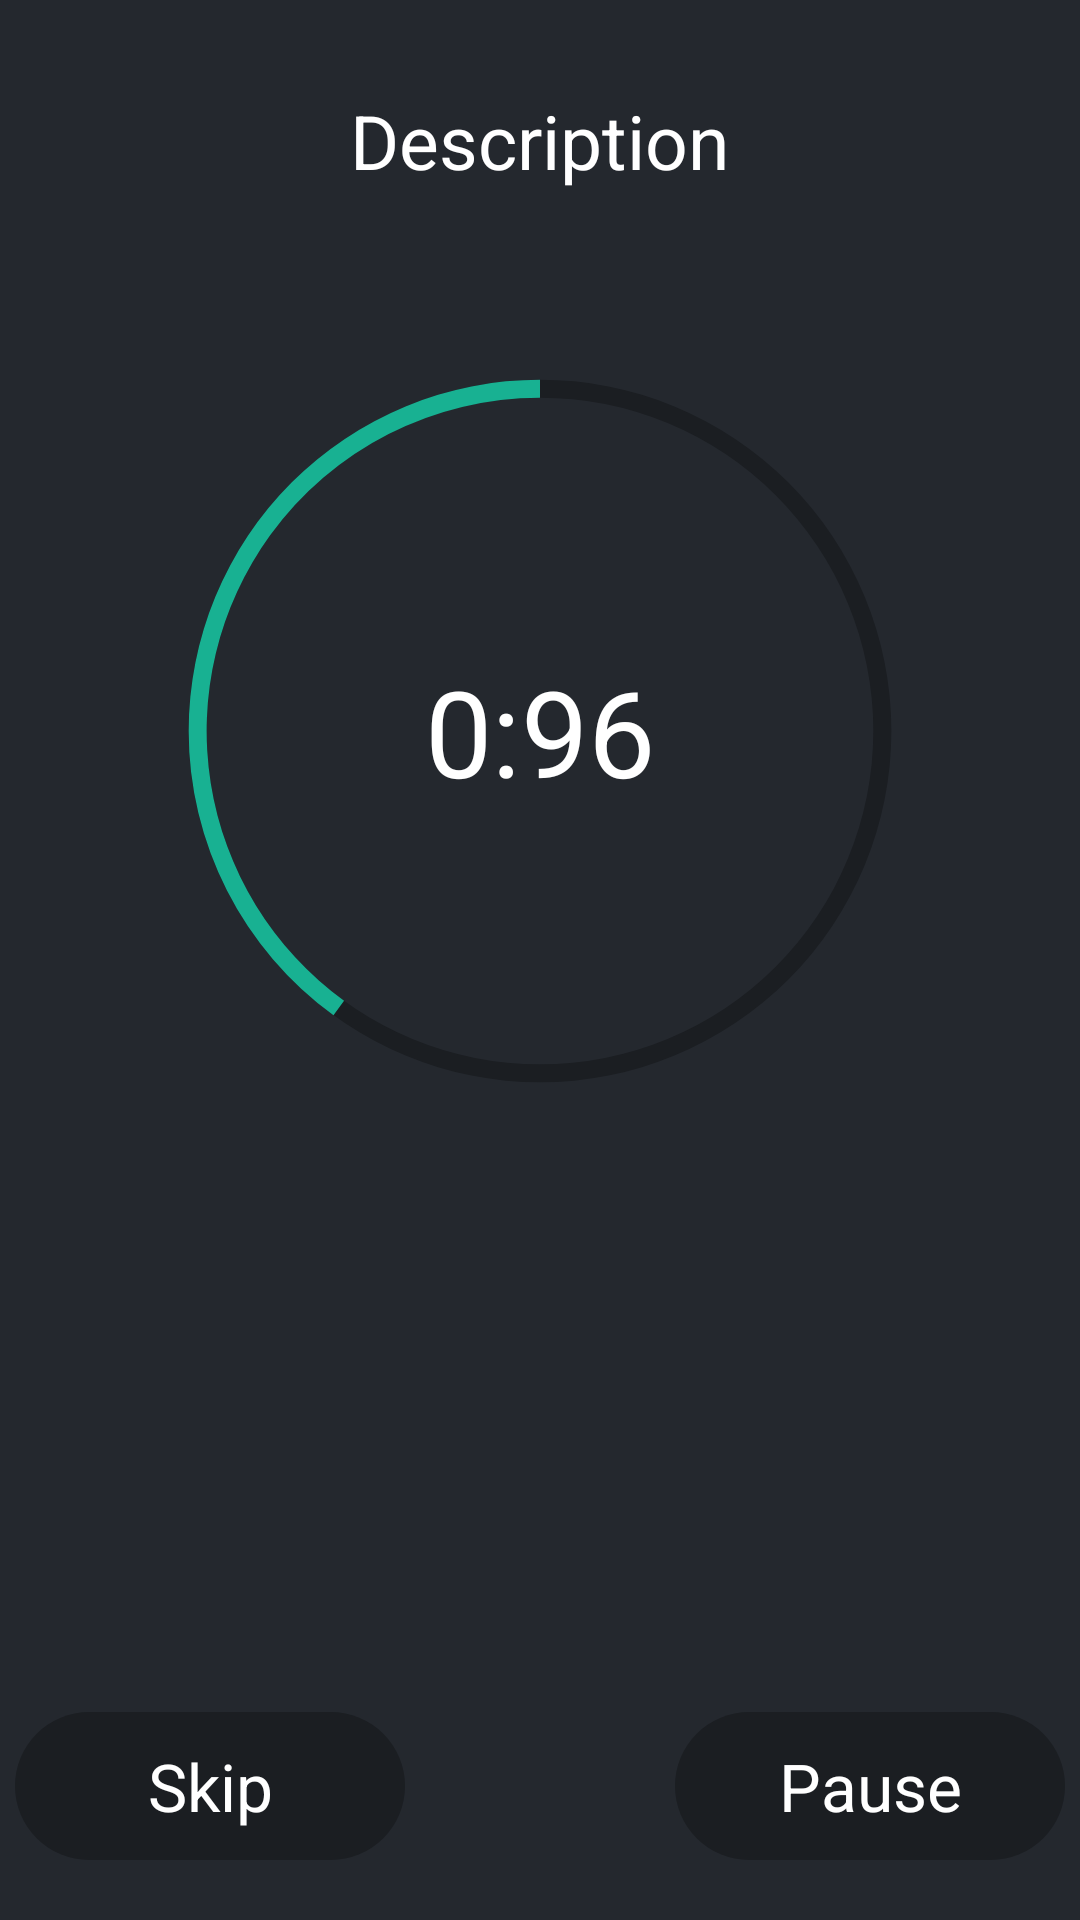

The Android layout XML behind this screen, and the referenced resources:
<!-- AndroidManifest.xml: activity theme MyAppTheme -->
<!-- res/layout/activity_exercise.xml -->
<?xml version="1.0" encoding="utf-8"?>
<LinearLayout xmlns:android="http://schemas.android.com/apk/res/android"
    xmlns:app="http://schemas.android.com/apk/res-auto"
    xmlns:tools="http://schemas.android.com/tools"
    android:background="@color/dark"
    android:layout_width="match_parent"
    android:orientation="vertical"
    android:layout_height="match_parent"
    tools:context=".ExerciseActivity">
    <TextView
        android:id="@+id/DescriptionText"
        android:layout_width="wrap_content"
        android:layout_height="wrap_content"
        android:text="Description"
        android:layout_marginTop="30dp"
        android:layout_gravity="center"
        android:textColor="@color/textColor"
        android:textSize="25sp"/>
    <FrameLayout
        android:layout_width="300dp"
        android:layout_margin="30dp"
        android:layout_gravity="center"
        android:layout_height="300dp">

        <ProgressBar
            android:id="@+id/TimerProgressBar"
            style="@style/Widget.AppCompat.ProgressBar.Horizontal"
            android:layout_width="300dp"
            android:layout_height="300dp"
            android:layout_gravity="center"
            android:indeterminate="false"
            android:background="@drawable/time_progress_bar_background"
            android:max="10"
            android:progress="4"
            android:progressDrawable="@drawable/timer_progress_bar"
            android:rotation="-90"
            android:rotationY="180" />
        <ProgressBar
            android:visibility="gone"
            android:id="@+id/TimerPausedProgressBar"
            style="@style/Widget.AppCompat.ProgressBar.Horizontal"
            android:layout_width="300dp"
            android:layout_height="300dp"
            android:layout_gravity="center"
            android:indeterminate="false"
            android:background="@drawable/time_progress_bar_background"
            android:max="10"
            android:progress="4"
            android:progressDrawable="@drawable/timer_progress_bar_paused"
            android:rotation="-90"
            android:rotationY="180" />
        <TextView
            android:id="@+id/TimerText"
            android:layout_width="wrap_content"
            android:layout_height="wrap_content"
            android:layout_gravity="center"
            android:text="0:96"
            android:textColor="@color/textColor"
            android:textSize="40sp" />
    </FrameLayout>


    <LinearLayout
        android:id="@+id/mainLL"
        android:layout_width="match_parent"
        android:layout_gravity="top"
        android:gravity="bottom|center"
        android:orientation="horizontal"
        android:layout_height="match_parent">
        <TextView
            android:clickable="false"
            android:id="@+id/SkipButton"
            android:layout_width="130dp"
            android:gravity="center"
            android:layout_height="wrap_content"
            android:layout_gravity="right|bottom"
            android:layout_marginBottom="10dp"
            android:background="@drawable/text_view_button_disabled"
            android:paddingHorizontal="20dp"
            android:paddingVertical="10dp"
            android:text="Skip"
            android:textColor="@color/textColor"
            android:textSize="@dimen/TextViewButtonText" />

        <ImageButton
            android:id="@+id/LockButton"
            android:layout_width="60dp"
            android:layout_height="60dp"
            android:layout_margin="15dp"
            android:padding="10dp"
            android:scaleType="fitXY"
            android:background="@drawable/text_view_ripple_button"
            android:src="@drawable/lock"/>
        <TextView
            android:clickable="false"
            android:id="@+id/PauseButton"
            android:layout_width="130dp"
            android:gravity="center"
            android:layout_height="wrap_content"
            android:text="Pause"
            android:layout_gravity="right|bottom"
            android:layout_marginBottom="10dp"
            android:textSize="@dimen/TextViewButtonText"
            android:paddingVertical="10dp"
            android:paddingHorizontal="20dp"
            android:textColor="@color/textColor"
            android:background="@drawable/text_view_button_disabled"/>
        <TextView
            android:id="@+id/ResumeButton"
            android:visibility="gone"
            android:layout_width="130dp"
            android:gravity="center"
            android:layout_height="wrap_content"
            android:text="Resume"
            android:layout_gravity="right|bottom"
            android:layout_marginBottom="10dp"
            android:textSize="@dimen/TextViewButtonText"
            android:paddingVertical="10dp"
            android:paddingHorizontal="20dp"
            android:textColor="@color/textColor"
            android:background="@drawable/text_view_ripple_button"/>
    </LinearLayout>

</LinearLayout>
<!-- resources referenced by this layout -->
<resources>
  <color name="dark">#24282E</color>
  <color name="textColor">#FFFFFF</color>
  <dimen name="TextViewButtonText">22sp</dimen>
  <!-- drawable text_view_button_disabled (drawable) -->
  <?xml version="1.0" encoding="utf-8"?>
  <shape
      android:shape="rectangle"
      xmlns:android="http://schemas.android.com/apk/res/android">
  <solid android:color="@color/disabled"/>
      <corners android:radius="30dp"/>
  </shape>
  <!-- drawable text_view_ripple_button (drawable) -->
  <?xml version="1.0" encoding="utf-8"?>
  <ripple xmlns:android="http://schemas.android.com/apk/res/android" android:color="@color/textColor">
  <item android:drawable="@drawable/text_view_button"/>
  </ripple>
  <!-- drawable time_progress_bar_background (drawable) -->
  <?xml version="1.0" encoding="utf-8"?>
  <shape xmlns:android="http://schemas.android.com/apk/res/android"
      android:shape="ring"  android:innerRadiusRatio="2.7" android:thicknessRatio="50.0" android:useLevel="false">
      <solid android:color="@color/bgSecondary"/>
  </shape>
  <!-- drawable timer_progress_bar (drawable) -->
  <?xml version="1.0" encoding="utf-8"?>
  <shape xmlns:android="http://schemas.android.com/apk/res/android"
      android:shape="ring"
      android:innerRadiusRatio="2.7"
      android:thicknessRatio="50.0"
      android:useLevel="true" >
          <solid android:color="@color/cyan"/>
  </shape>
  <!-- drawable timer_progress_bar_paused (drawable) -->
  <?xml version="1.0" encoding="utf-8"?>
  <shape xmlns:android="http://schemas.android.com/apk/res/android"
      android:shape="ring"  android:innerRadiusRatio="2.7" android:thicknessRatio="50.0" android:useLevel="true">
          <solid android:color="@color/red"/>
  </shape>
  <style name="MyAppTheme" parent="Theme.MaterialComponents.NoActionBar">
          
          <item name="colorPrimary">@color/cyan</item>
          <item name="colorPrimaryVariant">@color/dark</item>
          <item name="colorOnPrimary">@color/black</item>
          
          <item name="colorSecondary">@color/cyan</item>
          <item name="colorSecondaryVariant">@color/cyan</item>
          <item name="colorOnSecondary">@color/black</item>
          
          <item name="android:statusBarColor" tools:targetApi="l">?attr/colorPrimaryVariant</item>
          
      </style>
  <color name="disabled">#1B1E22</color>
  <color name="bgSecondary">#1B1E22</color>
  <color name="cyan">#18B192</color>
  <color name="red">#E8321E</color>
  <color name="black">#FF000000</color>
</resources>
